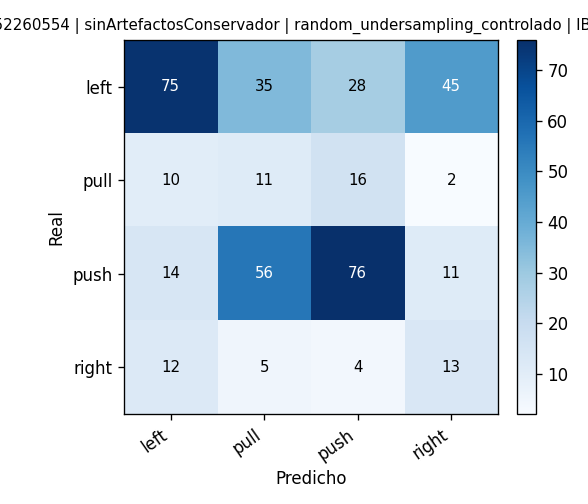

The table this chart was drawn from, first rows:
, pred_left, pred_pull, pred_push, pred_right
real_left, 75, 35, 28, 45
real_pull, 10, 11, 16, 2
real_push, 14, 56, 76, 11
real_right, 12, 5, 4, 13
